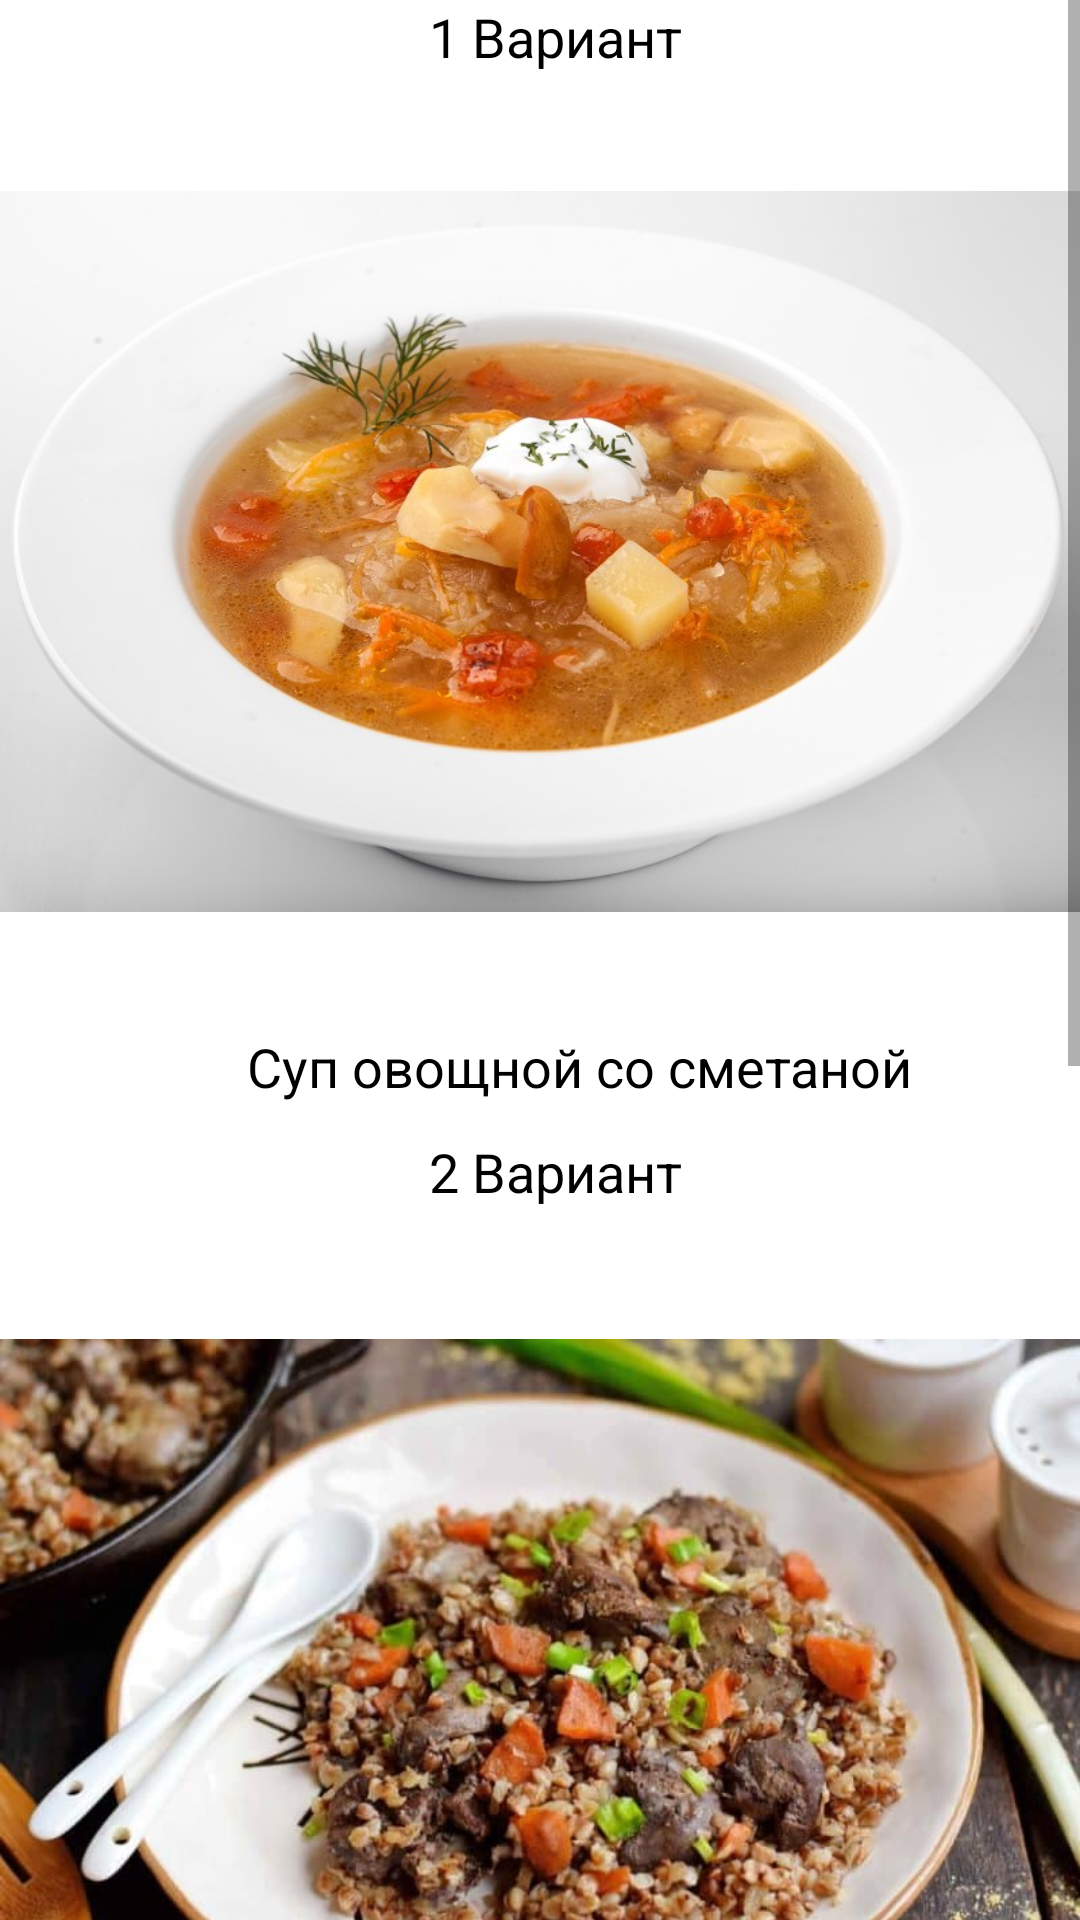

The Android layout XML behind this screen, and the referenced resources:
<!-- AndroidManifest.xml: application theme Theme.GoodFood -->
<!-- res/layout/activity_teenajerlanch.xml -->
<?xml version="1.0" encoding="utf-8"?>
<androidx.constraintlayout.widget.ConstraintLayout xmlns:android="http://schemas.android.com/apk/res/android"
    xmlns:app="http://schemas.android.com/apk/res-auto"
    xmlns:tools="http://schemas.android.com/tools"
    android:layout_width="match_parent"
    android:layout_height="match_parent"
    tools:context=".TeenajerActivityLanch">

    <ScrollView
        android:layout_width="match_parent"
        android:layout_height="match_parent"
        app:layout_constraintBottom_toBottomOf="parent"
        app:layout_constraintEnd_toEndOf="parent"
        app:layout_constraintStart_toStartOf="parent"
        app:layout_constraintTop_toTopOf="parent">

        <LinearLayout
            android:layout_width="match_parent"
            android:layout_height="wrap_content"
            android:orientation="vertical" >

            <TextView
                android:id="@+id/textView44"
                android:layout_width="match_parent"
                android:layout_height="wrap_content"
                android:textColor="@color/black"
                android:textSize="18dp"
                android:text="                                 1 Вариант" />

            <ImageView
                android:id="@+id/imageView11"
                android:layout_width="match_parent"
                android:layout_height="319dp"
                app:srcCompat="@drawable/img_14" />

            <TextView
                android:id="@+id/textView45"
                android:layout_width="match_parent"
                android:layout_height="35dp"
                android:text="                   Суп овощной со сметаной"
                android:textColor="@color/black"
                android:textSize="18dp" />

            <TextView
                android:id="@+id/textView46"
                android:layout_width="match_parent"
                android:layout_height="34dp"
                android:text="                                 2 Вариант"
                android:textColor="@color/black"
                android:textSize="18dp" />

            <ImageView
                android:id="@+id/imageView12"
                android:layout_width="match_parent"
                android:layout_height="308dp"
                app:srcCompat="@drawable/img_15" />

            <TextView
                android:id="@+id/textView47"
                android:layout_width="match_parent"
                android:layout_height="33dp"
                android:text="           Каша гречневая и печень тушенная"
                android:textColor="@color/black"
                android:textSize="18dp" />

            <TextView
                android:id="@+id/textView48"
                android:layout_width="match_parent"
                android:layout_height="wrap_content"
                android:textColor="@color/black"
                android:textSize="18dp"
                android:text="                                 3 Вариант" />

            <ImageView
                android:id="@+id/imageView13"
                android:layout_width="match_parent"
                android:layout_height="335dp"
                app:srcCompat="@drawable/img_16" />

            <TextView
                android:id="@+id/textView49"
                android:layout_width="match_parent"
                android:layout_height="40dp"
                android:text="                  Картофель запечённый"
                android:textColor="@color/black"
                android:textSize="18dp" />
        </LinearLayout>
    </ScrollView>
</androidx.constraintlayout.widget.ConstraintLayout>
<!-- resources referenced by this layout -->
<resources>
  <!-- drawable img_14: png bitmap (drawable, 547184 bytes) -->
  <!-- drawable img_15: png bitmap (drawable, 987272 bytes) -->
  <!-- drawable img_16: png bitmap (drawable, 348283 bytes) -->
  <style name="Theme.GoodFood" parent="Theme.MaterialComponents.DayNight.DarkActionBar">
          
          <item name="colorPrimary">@color/purple_500</item>
          <item name="colorPrimaryVariant">@color/purple_700</item>
          <item name="colorOnPrimary">@color/white</item>
          
          <item name="colorSecondary">@color/teal_200</item>
          <item name="colorSecondaryVariant">@color/teal_700</item>
          <item name="colorOnSecondary">@color/black</item>
          
          <item name="android:statusBarColor">?attr/colorPrimaryVariant</item>
          
      </style>
  <!-- not gathered from this repository: default colours our renderer supplied (Android Studio template values) -->
  <color name="purple_500">#FF6200EE</color>
  <color name="purple_700">#FF3700B3</color>
  <color name="teal_200">#FF03DAC5</color>
  <color name="teal_700">#FF018786</color>
  <color name="black">#FF000000</color>
  <color name="white">#FFFFFFFF</color>
</resources>
